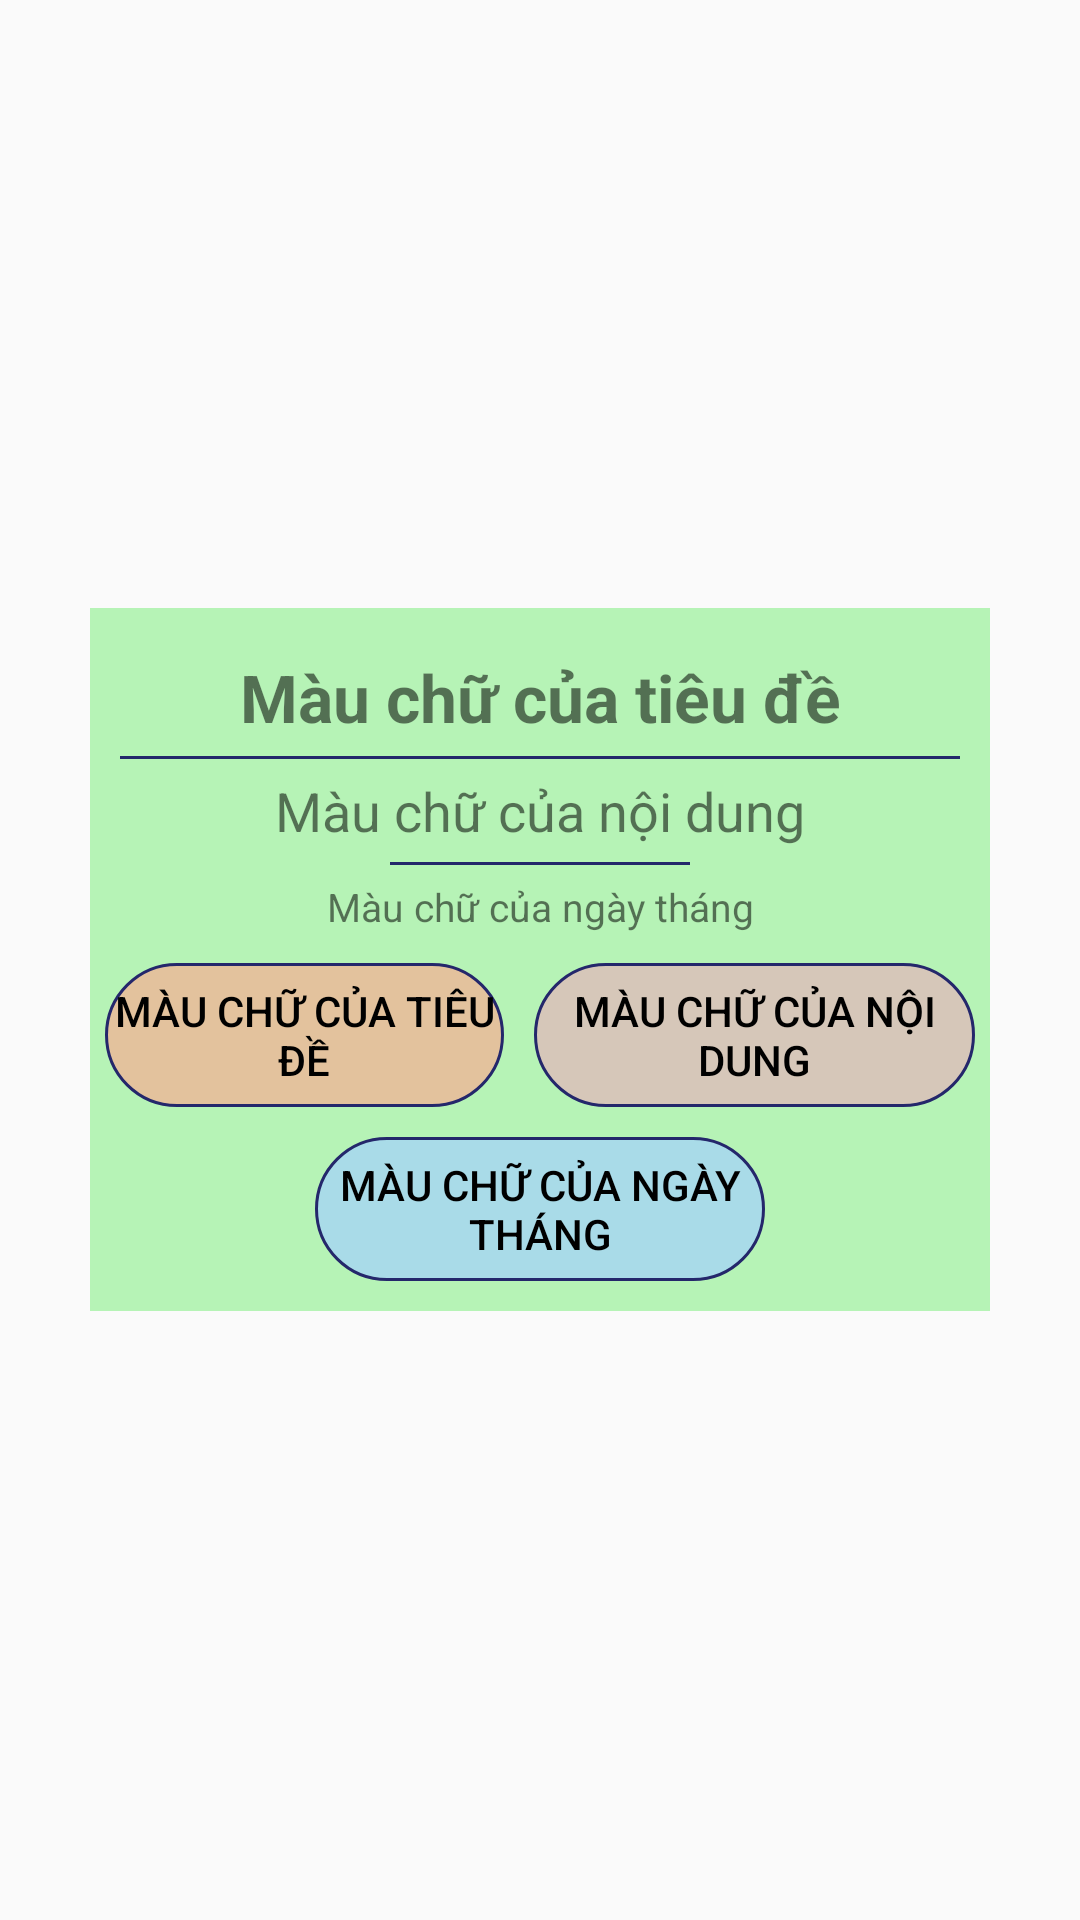

The Android layout XML behind this screen, and the referenced resources:
<!-- AndroidManifest.xml: application theme AppThemeRegist -->
<!-- res/layout/fragment_textcolor.xml -->
<?xml version="1.0" encoding="utf-8"?>

<RelativeLayout xmlns:android="http://schemas.android.com/apk/res/android"
    android:id="@+id/fontcolor"
    android:layout_width="match_parent"
    android:layout_height="match_parent">

    <LinearLayout
        android:id="@+id/ll_tv"
        android:layout_width="match_parent"
        android:layout_height="wrap_content"
        android:layout_marginTop="130dp"
        android:layout_marginLeft="30dp"
        android:layout_marginRight="30dp"
        android:layout_centerHorizontal="true"
        android:layout_centerVertical="true"
        android:background="#B29AF19A"
        android:orientation="vertical">

        <TextView
            android:id="@+id/tv_title"
            android:layout_width="match_parent"
            android:layout_height="wrap_content"
            android:layout_marginTop="15dp"
            android:layout_gravity="center"
            android:gravity="center"
            android:textStyle="bold"
            android:text="@string/colorfonttitle"
            android:textSize="22sp"/>

        <View
            android:layout_width="match_parent"
            android:layout_height="1dp"
            android:background="#24276B"
            android:layout_marginLeft="10dp"
            android:layout_marginRight="10dp"
            android:layout_marginTop="5dp"/>

        <TextView
            android:id="@+id/tv_note"
            android:layout_width="match_parent"
            android:layout_height="wrap_content"
            android:layout_marginTop="5dp"
            android:layout_gravity="center"
            android:gravity="center"
            android:text="@string/colorfontnote"
            android:textSize="18sp"/>

        <View
            android:layout_width="match_parent"
            android:layout_height="1dp"
            android:background="#24276B"
            android:layout_marginLeft="100dp"
            android:layout_marginRight="100dp"
            android:layout_marginTop="5dp"/>

        <TextView
            android:id="@+id/tv_date"
            android:layout_width="match_parent"
            android:layout_height="wrap_content"
            android:layout_marginTop="5dp"
            android:layout_gravity="center"
            android:gravity="center"
            android:text="@string/colorfontdate"
            android:textSize="13sp"/>

        <LinearLayout
            android:id="@+id/ll_bt"
            android:layout_width="match_parent"
            android:layout_height="wrap_content"
            android:layout_marginLeft="5dp"
            android:layout_marginTop="10dp"
            android:layout_marginRight="5dp"
            android:orientation="horizontal">

            <Button
                android:id="@+id/bt_colortitle"
                android:layout_width="wrap_content"
                android:layout_height="wrap_content"
                android:layout_weight="1"
                android:layout_marginRight="5dp"
                android:background="@drawable/bt_color_title"
                android:text="@string/colorfonttitle"
                android:textColor="@color/black_colorPrimary" />

            <Button
                android:id="@+id/bt_colornote"
                android:layout_width="wrap_content"
                android:layout_height="wrap_content"
                android:layout_marginLeft="5dp"
                android:layout_weight="1"
                android:background="@drawable/bt_color_note"
                android:text="@string/colorfontnote"
                android:textColor="@color/black_colorPrimary" />
        </LinearLayout>

        <Button
            android:id="@+id/bt_colordate"
            android:layout_width="match_parent"
            android:layout_height="wrap_content"
            android:layout_gravity="center"
            android:layout_marginLeft="75dp"
            android:layout_marginRight="75dp"
            android:layout_marginBottom="10dp"
            android:layout_marginTop="10dp"
            android:background="@drawable/bt_color_date"
            android:gravity="center"
            android:text="@string/colorfontdate"
            android:textColor="@color/black_colorPrimary" />

    </LinearLayout>


</RelativeLayout>
<!-- resources referenced by this layout -->
<resources>
  <color name="black_colorPrimary">#000000</color>
  <!-- drawable bt_color_date (drawable) -->
  <?xml version="1.0" encoding="utf-8"?>
  
  <shape xmlns:android="http://schemas.android.com/apk/res/android" android:shape="rectangle">
      <corners android:radius="30dp"/>
      <solid android:color="#C8A6D5F7"/>
      <stroke android:color="#24276B"
          android:width="1dp"/>
  
  </shape>
  <!-- drawable bt_color_note (drawable) -->
  <?xml version="1.0" encoding="utf-8"?>
  
  <shape xmlns:android="http://schemas.android.com/apk/res/android" android:shape="rectangle">
      <corners android:radius="30dp"/>
      <solid android:color="#90F0A6BC"/>
      <stroke android:color="#24276B"
          android:width="1dp"/>
  
  </shape>
  <!-- drawable bt_color_title (drawable) -->
  <?xml version="1.0" encoding="utf-8"?>
  
  <shape xmlns:android="http://schemas.android.com/apk/res/android" android:shape="rectangle">
      <corners android:radius="30dp"/>
      <solid android:color="#A1FDA68F"/>
      <stroke android:color="#24276B"
          android:width="1dp"/>
  
  </shape>
  <string name="colorfontdate">Màu chữ của ngày tháng</string>
  <string name="colorfontnote">Màu chữ của nội dung</string>
  <string name="colorfonttitle">Màu chữ của tiêu đề</string>
  <style name="AppThemeRegist" parent="Theme.AppCompat.Light.DarkActionBar">
          
          <item name="colorPrimary">@color/colorPrimary2</item>
          <item name="colorPrimaryDark">@color/colorPrimaryDark2</item>
          <item name="colorAccent">@color/colorAccent</item>
      </style>
  <color name="colorPrimary2">#1984b4</color>
  <color name="colorPrimaryDark2">#106991</color>
  <color name="colorAccent">#D81B60</color>
</resources>
